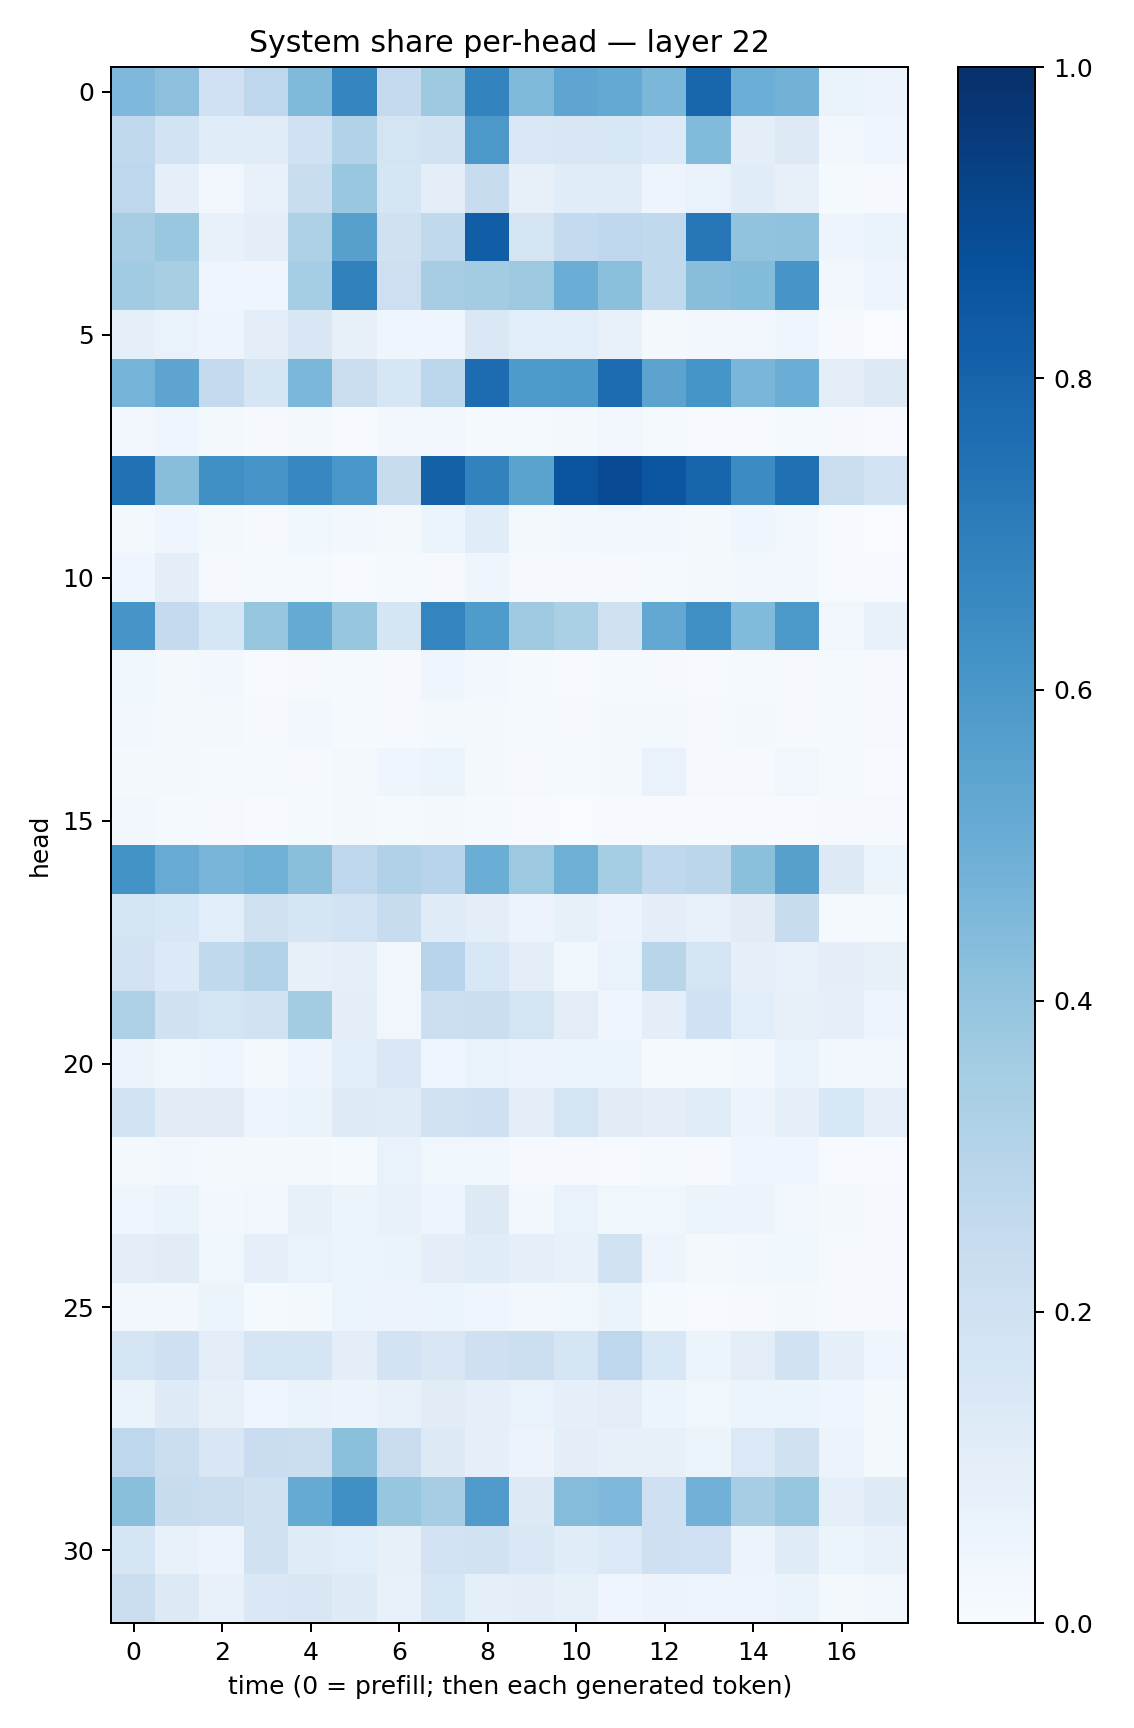

Source data for this figure (header and first rows):
0.4512096, 0.41757244, 0.20105286, 0.27459934, 0.44627646, 0.6686969, 0.2538834, 0.3741979, 0.67692304, 0.4484681, 0.53804934, 0.5223847, 0.4577772, 0.7918998, 0.4984351, 0.47704053, 0.0652277, 0.058158938
0.2653, 0.1875, 0.115, 0.1156, 0.1997, 0.3146, 0.1724, 0.1905, 0.5966, 0.1409, 0.1499, 0.1527, 0.1344, 0.4419, 0.09573, 0.1266, 0.02417, 0.04321
0.2764, 0.09059, 0.0325, 0.07514, 0.2343, 0.3861, 0.1678, 0.09893, 0.2374, 0.08113, 0.1143, 0.1141, 0.04797, 0.06796, 0.1161, 0.08001, 0.01345, 0.01051
0.3508, 0.3879, 0.07265, 0.09701, 0.3211, 0.5622, 0.1966, 0.2651, 0.8209, 0.177, 0.2557, 0.2741, 0.2632, 0.7266, 0.4033, 0.4066, 0.04997, 0.06668
0.3666, 0.3436, 0.04549, 0.04556, 0.354, 0.6837, 0.2131, 0.3486, 0.3589, 0.3761, 0.5032, 0.4206, 0.262, 0.4273, 0.4379, 0.6063, 0.02931, 0.04785
0.09348, 0.06665, 0.04769, 0.09434, 0.1502, 0.08153, 0.04291, 0.04388, 0.1442, 0.1076, 0.1056, 0.07721, 0.02256, 0.0243, 0.0334, 0.0451, 0.008436, 0.003675
0.4751, 0.5394, 0.2563, 0.1709, 0.458, 0.2257, 0.1563, 0.2796, 0.7657, 0.5869, 0.5927, 0.7673, 0.5439, 0.6148, 0.4636, 0.5002, 0.1031, 0.1272
0.02706, 0.04239, 0.01579, 0.008411, 0.01714, 0.006712, 0.02815, 0.03379, 0.01459, 0.01425, 0.01641, 0.03302, 0.01387, 0.006518, 0.007627, 0.01218, 0.009792, 0.006157
0.748, 0.4281, 0.63, 0.6081, 0.6648, 0.6002, 0.2348, 0.8117, 0.6802, 0.5476, 0.8603, 0.8917, 0.8537, 0.7963, 0.6469, 0.7534, 0.2247, 0.187
0.02145, 0.04571, 0.01915, 0.008484, 0.036, 0.02424, 0.02162, 0.0509, 0.1165, 0.01796, 0.02511, 0.03267, 0.02494, 0.02305, 0.04186, 0.03034, 0.006242, 0.002827
0.04094, 0.0969, 0.01096, 0.01405, 0.01343, 0.00705, 0.0126, 0.01141, 0.04525, 0.008805, 0.008656, 0.01141, 0.0141, 0.01796, 0.03117, 0.02961, 0.005755, 0.007386
0.6074, 0.2505, 0.163, 0.3921, 0.5186, 0.3934, 0.1702, 0.6744, 0.5858, 0.3674, 0.3341, 0.1981, 0.5245, 0.6359, 0.4422, 0.5938, 0.03278, 0.0717
0.03546, 0.01939, 0.02997, 0.007443, 0.009595, 0.01311, 0.01058, 0.04421, 0.02794, 0.01309, 0.006601, 0.01399, 0.008586, 0.006372, 0.01543, 0.008414, 0.01235, 0.009913
0.02831, 0.01647, 0.0198, 0.01012, 0.02726, 0.01424, 0.01007, 0.02039, 0.0217, 0.01295, 0.01006, 0.02017, 0.0202, 0.01172, 0.01774, 0.01163, 0.01196, 0.009882
0.02135, 0.01808, 0.01555, 0.01351, 0.01021, 0.01624, 0.04088, 0.05206, 0.02004, 0.008205, 0.01267, 0.02175, 0.06882, 0.009305, 0.01007, 0.03481, 0.01364, 0.004664
0.02792, 0.01191, 0.009023, 0.006639, 0.01549, 0.01624, 0.01231, 0.01896, 0.01175, 0.005859, 0.003114, 0.006143, 0.007765, 0.005702, 0.007499, 0.006513, 0.009627, 0.009298
0.618, 0.5107, 0.4683, 0.4855, 0.4239, 0.276, 0.3182, 0.296, 0.5021, 0.3765, 0.4886, 0.3529, 0.2682, 0.2816, 0.4195, 0.5597, 0.1287, 0.06199
0.1724, 0.1562, 0.1088, 0.1983, 0.1712, 0.1864, 0.2374, 0.1175, 0.09627, 0.05647, 0.08356, 0.05762, 0.09424, 0.07619, 0.1104, 0.2379, 0.01202, 0.01561
0.1809, 0.1332, 0.2645, 0.3152, 0.08039, 0.08676, 0.03214, 0.2957, 0.155, 0.09591, 0.0376, 0.06973, 0.2897, 0.1752, 0.08772, 0.07639, 0.09768, 0.08377
0.3245, 0.1965, 0.177, 0.1949, 0.3591, 0.09697, 0.03494, 0.2181, 0.2208, 0.1749, 0.1037, 0.04192, 0.09706, 0.2011, 0.1069, 0.08069, 0.08901, 0.04866
0.05773, 0.03708, 0.04184, 0.0228, 0.0482, 0.1068, 0.1417, 0.04318, 0.06744, 0.05475, 0.06088, 0.05367, 0.01556, 0.01459, 0.031, 0.06701, 0.02765, 0.02652
0.1847, 0.1103, 0.1132, 0.04973, 0.0647, 0.125, 0.1199, 0.1925, 0.2107, 0.09663, 0.1744, 0.1118, 0.1014, 0.1169, 0.05774, 0.09267, 0.1542, 0.0924
0.0219, 0.0242, 0.01934, 0.01686, 0.01931, 0.01428, 0.06735, 0.03542, 0.03793, 0.009685, 0.008131, 0.004011, 0.01435, 0.00884, 0.04371, 0.04184, 0.005899, 0.004775
0.04228, 0.06295, 0.02667, 0.03332, 0.08418, 0.06155, 0.0717, 0.04812, 0.129, 0.0291, 0.06662, 0.03744, 0.03721, 0.05155, 0.05681, 0.03494, 0.01635, 0.01044
0.09681, 0.1103, 0.03623, 0.08937, 0.06689, 0.06022, 0.06518, 0.09556, 0.1152, 0.08822, 0.07556, 0.1921, 0.04999, 0.01932, 0.02618, 0.03615, 0.008276, 0.008723
0.02987, 0.02789, 0.05458, 0.01215, 0.01878, 0.06003, 0.05828, 0.06033, 0.04451, 0.02473, 0.03708, 0.06575, 0.01462, 0.005755, 0.00992, 0.02005, 0.01082, 0.008338
0.1772, 0.2055, 0.1051, 0.1734, 0.167, 0.0984, 0.1816, 0.1494, 0.2044, 0.2165, 0.1704, 0.2737, 0.1547, 0.05245, 0.1018, 0.1877, 0.08997, 0.04604
0.06617, 0.1248, 0.08043, 0.04446, 0.06593, 0.05852, 0.07743, 0.1111, 0.08762, 0.06746, 0.08926, 0.1051, 0.05347, 0.03647, 0.05133, 0.05437, 0.04135, 0.02084
0.2745, 0.223, 0.1518, 0.2278, 0.2251, 0.4193, 0.229, 0.1314, 0.08915, 0.05597, 0.09764, 0.08294, 0.07915, 0.05422, 0.1386, 0.1961, 0.05551, 0.02248
0.4232, 0.2355, 0.2219, 0.1967, 0.5173, 0.6321, 0.3916, 0.348, 0.5786, 0.1326, 0.4361, 0.4498, 0.2066, 0.4825, 0.3485, 0.3912, 0.0885, 0.1244
0.1649, 0.07038, 0.05804, 0.1977, 0.1203, 0.109, 0.07829, 0.1828, 0.1899, 0.1433, 0.1165, 0.1395, 0.2103, 0.2014, 0.05617, 0.1174, 0.05294, 0.07219
0.2202, 0.1309, 0.07405, 0.143, 0.1521, 0.1221, 0.07573, 0.1592, 0.08737, 0.09691, 0.08585, 0.04677, 0.05752, 0.04798, 0.04969, 0.06346, 0.01568, 0.03341
